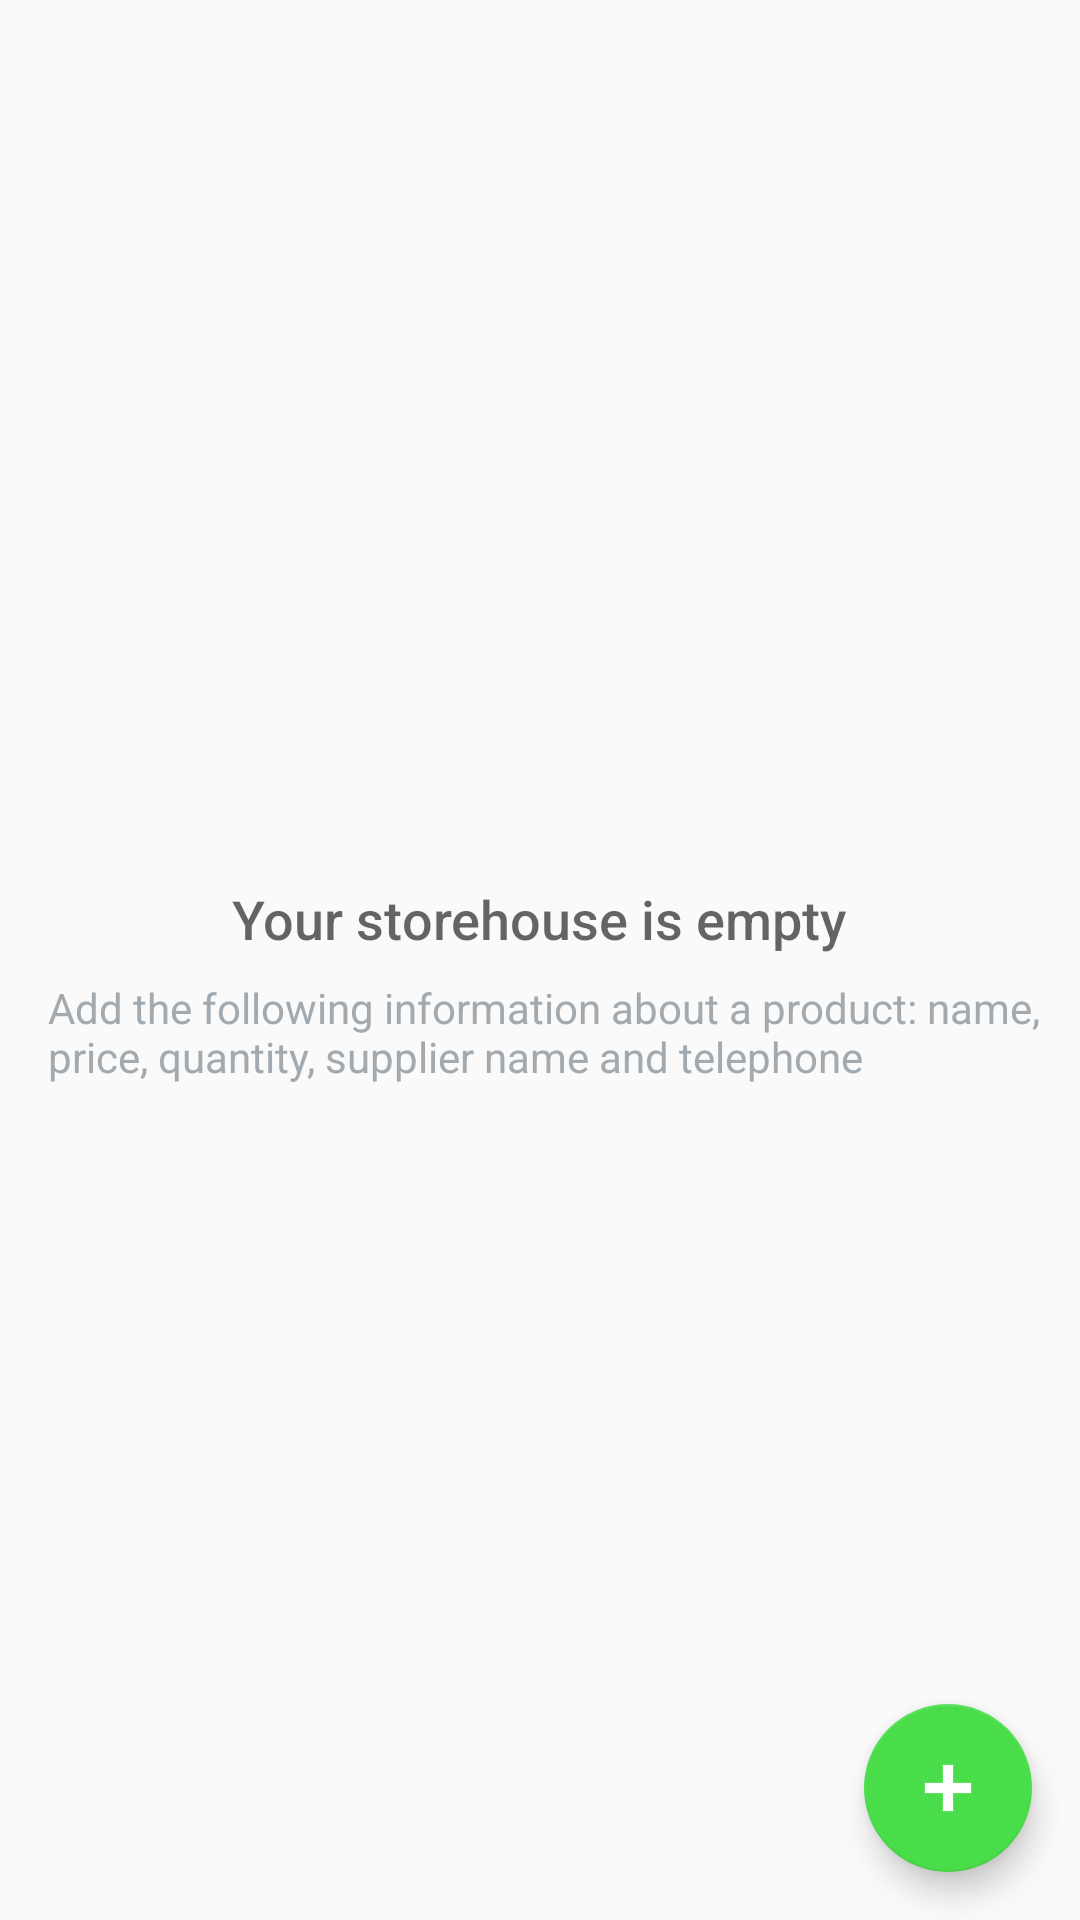

The Android layout XML behind this screen, and the referenced resources:
<!-- AndroidManifest.xml: application theme AppTheme -->
<!-- res/layout/inventory_catalog.xml -->
<?xml version="1.0" encoding="utf-8"?>

<RelativeLayout xmlns:android="http://schemas.android.com/apk/res/android"
    xmlns:tools="http://schemas.android.com/tools"
    android:layout_width="match_parent"
    android:layout_height="match_parent"
    tools:context=".CatalogActivity">

    <ListView
        android:id="@+id/list"
        android:layout_width="match_parent"
        android:layout_height="match_parent"/>

    <RelativeLayout
        android:id="@+id/empty_view"
        android:layout_width="wrap_content"
        android:layout_height="wrap_content"
        android:layout_centerInParent="true">

        <TextView
            android:id="@+id/empty_title_text"
            android:layout_width="wrap_content"
            android:layout_height="wrap_content"
            android:layout_centerHorizontal="true"
            android:fontFamily="sans-serif-medium"
            android:paddingTop="16dp"
            android:text="@string/empty_view_title_text"
            android:textAppearance="?android:textAppearanceMedium"/>

        <TextView
            android:id="@+id/empty_subtitle_text"
            android:layout_width="wrap_content"
            android:layout_height="wrap_content"
            android:layout_below="@+id/empty_title_text"
            android:layout_centerHorizontal="true"
            android:fontFamily="sans-serif"
            android:paddingTop="8dp"
            android:paddingLeft="@dimen/catalog_margin"
            android:text="@string/empty_view_subtitle_text"
            android:textAppearance="?android:textAppearanceSmall"
            android:textColor="#A2AAB0"/>
    </RelativeLayout>

    <android.support.design.widget.FloatingActionButton
        android:id="@+id/fab"
        android:layout_width="wrap_content"
        android:layout_height="wrap_content"
        android:layout_alignParentBottom="true"
        android:layout_alignParentRight="true"
        android:layout_margin="@dimen/catalog_margin"
        android:src="@drawable/add_product" />
</RelativeLayout>
<!-- resources referenced by this layout -->
<resources>
  <dimen name="catalog_margin">16dp</dimen>
  <!-- drawable add_product: png bitmap (drawable-hdpi, 924 bytes) -->
  <string name="empty_view_subtitle_text">Add the following information about a product: name, price, quantity, supplier name and telephone</string>
  <string name="empty_view_title_text">Your storehouse is empty</string>
  <style name="AppTheme" parent="Theme.AppCompat.Light.DarkActionBar">
          
          <item name="colorPrimary">@color/colorPrimary</item>
          <item name="colorPrimaryDark">@color/colorPrimaryDark</item>
          <item name="colorAccent">@color/colorAccent</item>
      </style>
  <color name="colorPrimary">#4ADD4A</color>
  <color name="colorPrimaryDark">#239023</color>
  <color name="colorAccent">#4ADD4A</color>
</resources>
